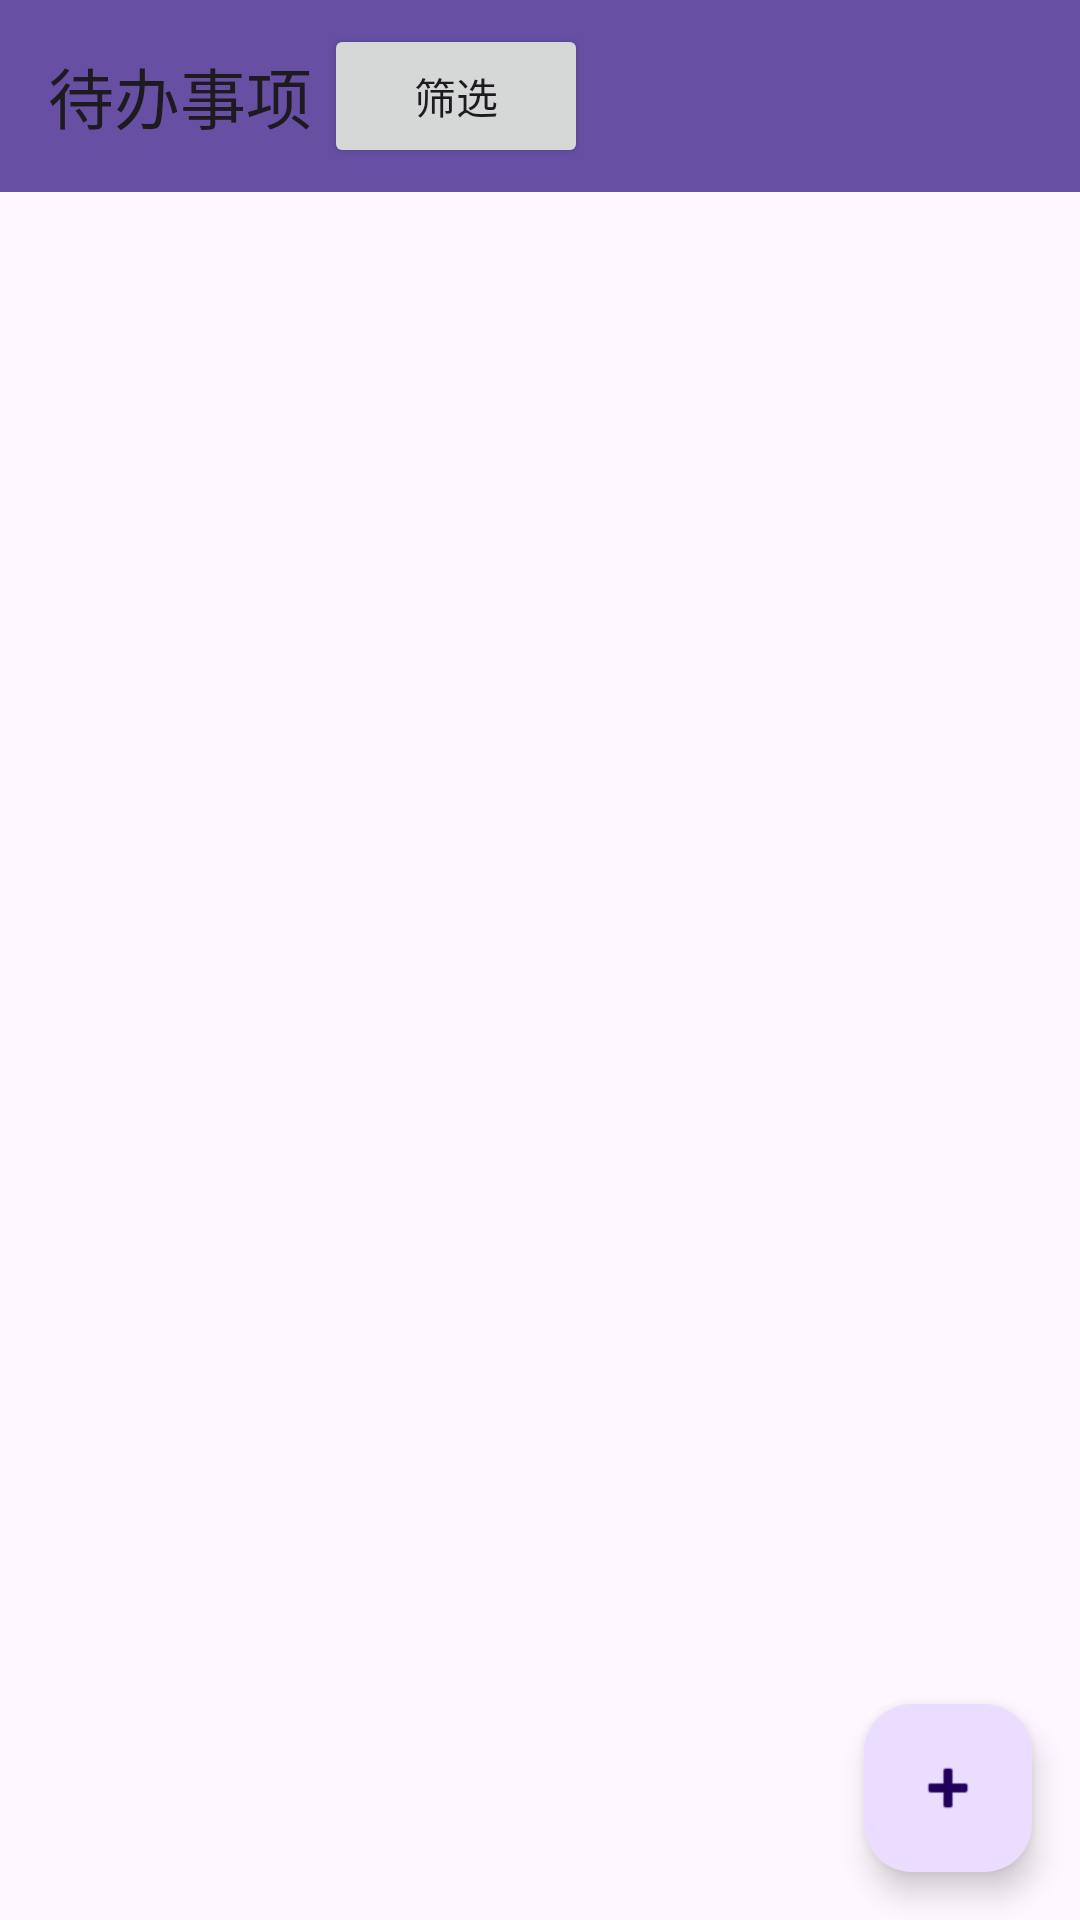

Layout XML and referenced resources for this Android screen:
<!-- AndroidManifest.xml: application theme Theme.Personalassistant -->
<!-- res/layout/activity_todo.xml -->
<?xml version="1.0" encoding="utf-8"?>
<RelativeLayout xmlns:android="http://schemas.android.com/apk/res/android"
    xmlns:app="http://schemas.android.com/apk/res-auto"
    android:layout_width="match_parent"
    android:layout_height="match_parent">


    <androidx.appcompat.widget.Toolbar
        android:id="@+id/todoToolbar"
        android:layout_width="match_parent"
        android:layout_height="?attr/actionBarSize"
        android:background="?attr/colorPrimary"
        android:elevation="4dp"
        android:theme="@style/ThemeOverlay.AppCompat.ActionBar"
        app:title="待办事项">

        <Button
            android:id="@+id/btnFilter_todo"
            android:layout_width="wrap_content"
            android:layout_height="wrap_content"
            android:layout_marginStart="8dp"
            android:text="筛选" />
    </androidx.appcompat.widget.Toolbar>

    <androidx.recyclerview.widget.RecyclerView
        android:id="@+id/recyclerViewTodo"
        android:layout_width="match_parent"
        android:layout_height="match_parent"
        android:layout_below="@id/todoToolbar"
        android:padding="16dp" />

    <com.google.android.material.floatingactionbutton.FloatingActionButton
        android:id="@+id/fabAddTodo"
        android:layout_width="wrap_content"
        android:layout_height="wrap_content"
        android:layout_margin="16dp"
        android:layout_alignParentBottom="true"
        android:layout_alignParentEnd="true"
        android:src="@android:drawable/ic_input_add" />

</RelativeLayout>
<!-- resources referenced by this layout -->
<resources>
  <style name="Theme.Personalassistant" parent="Base.Theme.Personalassistant" />
  <style name="Base.Theme.Personalassistant" parent="Theme.Material3.DayNight.NoActionBar">
          
          
      </style>
</resources>
